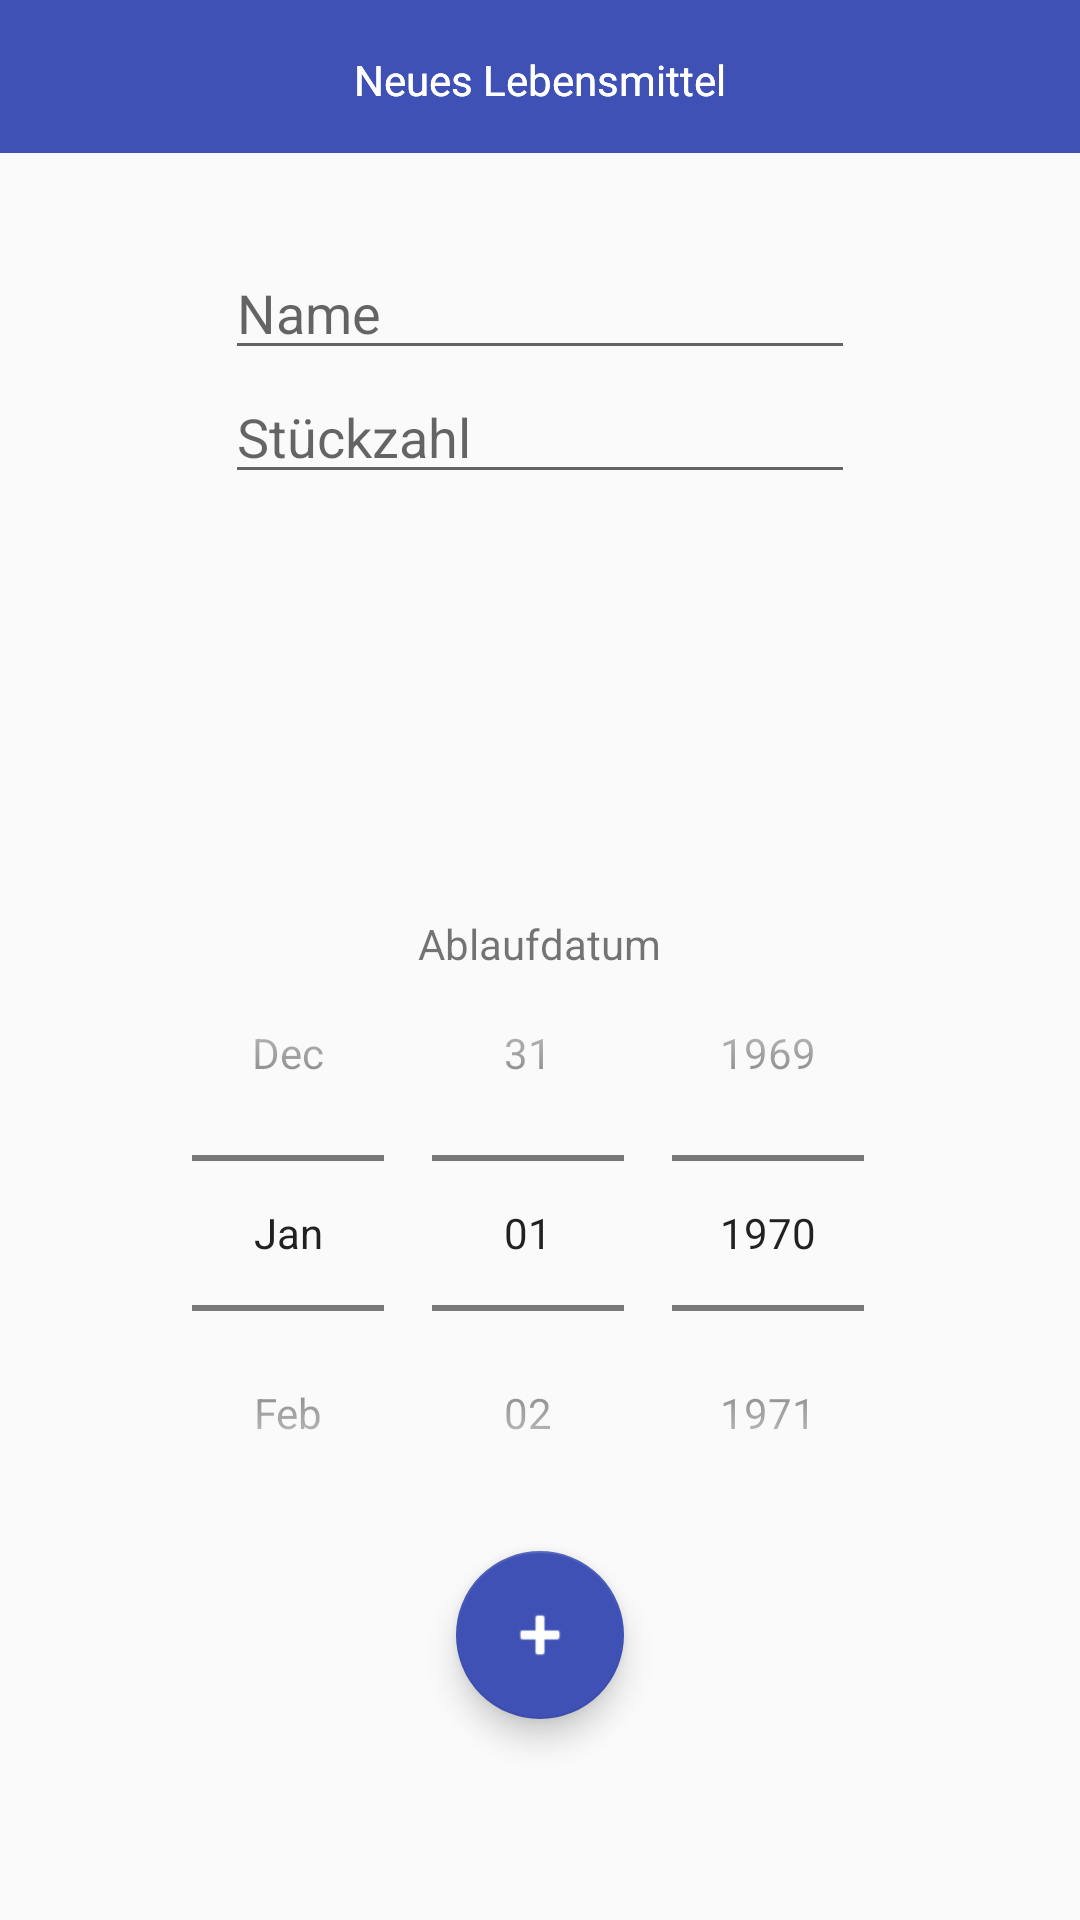

Write the Android layout XML for this screen, with the resource values it uses.
<!-- AndroidManifest.xml: application theme AppTheme -->
<!-- res/layout/fragment_add_item.xml -->
<?xml version="1.0" encoding="utf-8"?>
<RelativeLayout xmlns:android="http://schemas.android.com/apk/res/android"
    xmlns:app="http://schemas.android.com/apk/res-auto"
    xmlns:tools="http://schemas.android.com/tools"
    android:id="@+id/fragment_add_item_id"
    android:layout_width="match_parent"
    android:layout_height="match_parent"
    tools:context=".Fragment_AddItem"
    android:layout_centerHorizontal="true">

    


    <ImageView
        android:id="@+id/myImageView"
        android:layout_width="match_parent"
        android:layout_height="51dp"
        android:src="@color/colorPrimary" />

    <TextView
        android:id="@+id/myImageViewText"
        android:layout_width="wrap_content"
        android:layout_height="wrap_content"

        android:layout_alignParentTop="true"
        android:layout_centerHorizontal="true"
        android:layout_marginTop="17dp"
        android:backgroundTint="@color/colorAccent"
        android:text="Neues Lebensmittel"
        android:textColor="#fff" />


    <TextView
        android:id="@+id/myImageViewText2"
        android:layout_width="wrap_content"
        android:layout_height="wrap_content"

        android:layout_alignParentTop="true"
        android:layout_centerHorizontal="true"
        android:layout_marginTop="17dp"
        android:backgroundTint="@color/colorAccent"
        android:text="Neues Lebensmittel"
        android:textColor="#fff" />

    <EditText
        android:id="@+id/addNameID"
        android:layout_width="wrap_content"
        android:layout_height="wrap_content"
        android:layout_alignParentTop="true"
        android:layout_centerHorizontal="true"
        android:layout_marginTop="82dp"
        android:ems="10"
        android:hint="Name"
        android:inputType="textPersonName" />


    <EditText
        android:id="@+id/addCountLebensmittel"
        android:layout_width="wrap_content"
        android:layout_height="wrap_content"
        android:layout_below="@+id/addNameID"
        android:layout_centerHorizontal="true"
        android:ems="10"
        android:hint="Stückzahl"
        android:inputType="phone" />


    <DatePicker
        android:id="@+id/simpleDatePicker"
        android:layout_width="wrap_content"
        android:layout_height="wrap_content"
        android:layout_above="@+id/addLebensmittel"
        android:layout_centerHorizontal="true"
        android:calendarViewShown="false"
        android:datePickerMode="spinner"
        android:orientation="horizontal"
        android:scrollbarStyle="outsideOverlay" />


    <android.support.design.widget.FloatingActionButton
        android:id="@+id/addLebensmittel"
        android:layout_width="122dp"
        android:layout_height="106dp"
        android:layout_alignParentBottom="true"
        android:layout_centerHorizontal="true"
        android:layout_gravity="bottom"
        android:layout_marginBottom="67dp"
        android:clickable="true"
        android:src="@android:drawable/ic_input_add"
        android:tint="@color/white"
        app:backgroundTint="@color/colorPrimary"
        app:layout_anchorGravity="bottom|right|end"
        app:layout_constraintBottom_toBottomOf="parent"
        app:layout_constraintEnd_toEndOf="parent"
        tools:ignore="MissingConstraints,UnknownId" />

    <TextView
        android:id="@+id/textView2"
        android:layout_width="wrap_content"
        android:layout_height="wrap_content"
        android:layout_alignTop="@+id/simpleDatePicker"
        android:layout_centerHorizontal="true"
        android:text="Ablaufdatum" />


</RelativeLayout>
<!-- resources referenced by this layout -->
<resources>
  <color name="colorAccent">#FF4081</color>
  <color name="colorPrimary">#3F51B5</color>
  <style name="AppTheme" parent="Theme.AppCompat.Light.DarkActionBar">
          
          <item name="colorPrimary">@color/colorPrimary</item>
          <item name="colorPrimaryDark">@color/colorPrimaryDark</item>
          <item name="colorAccent">@color/colorAccent</item>
      </style>
  <color name="colorPrimaryDark">#303F9F</color>
  <!-- not gathered from this repository: default colours our renderer supplied (Android Studio template values) -->
  <color name="white">#FFFFFFFF</color>
</resources>
